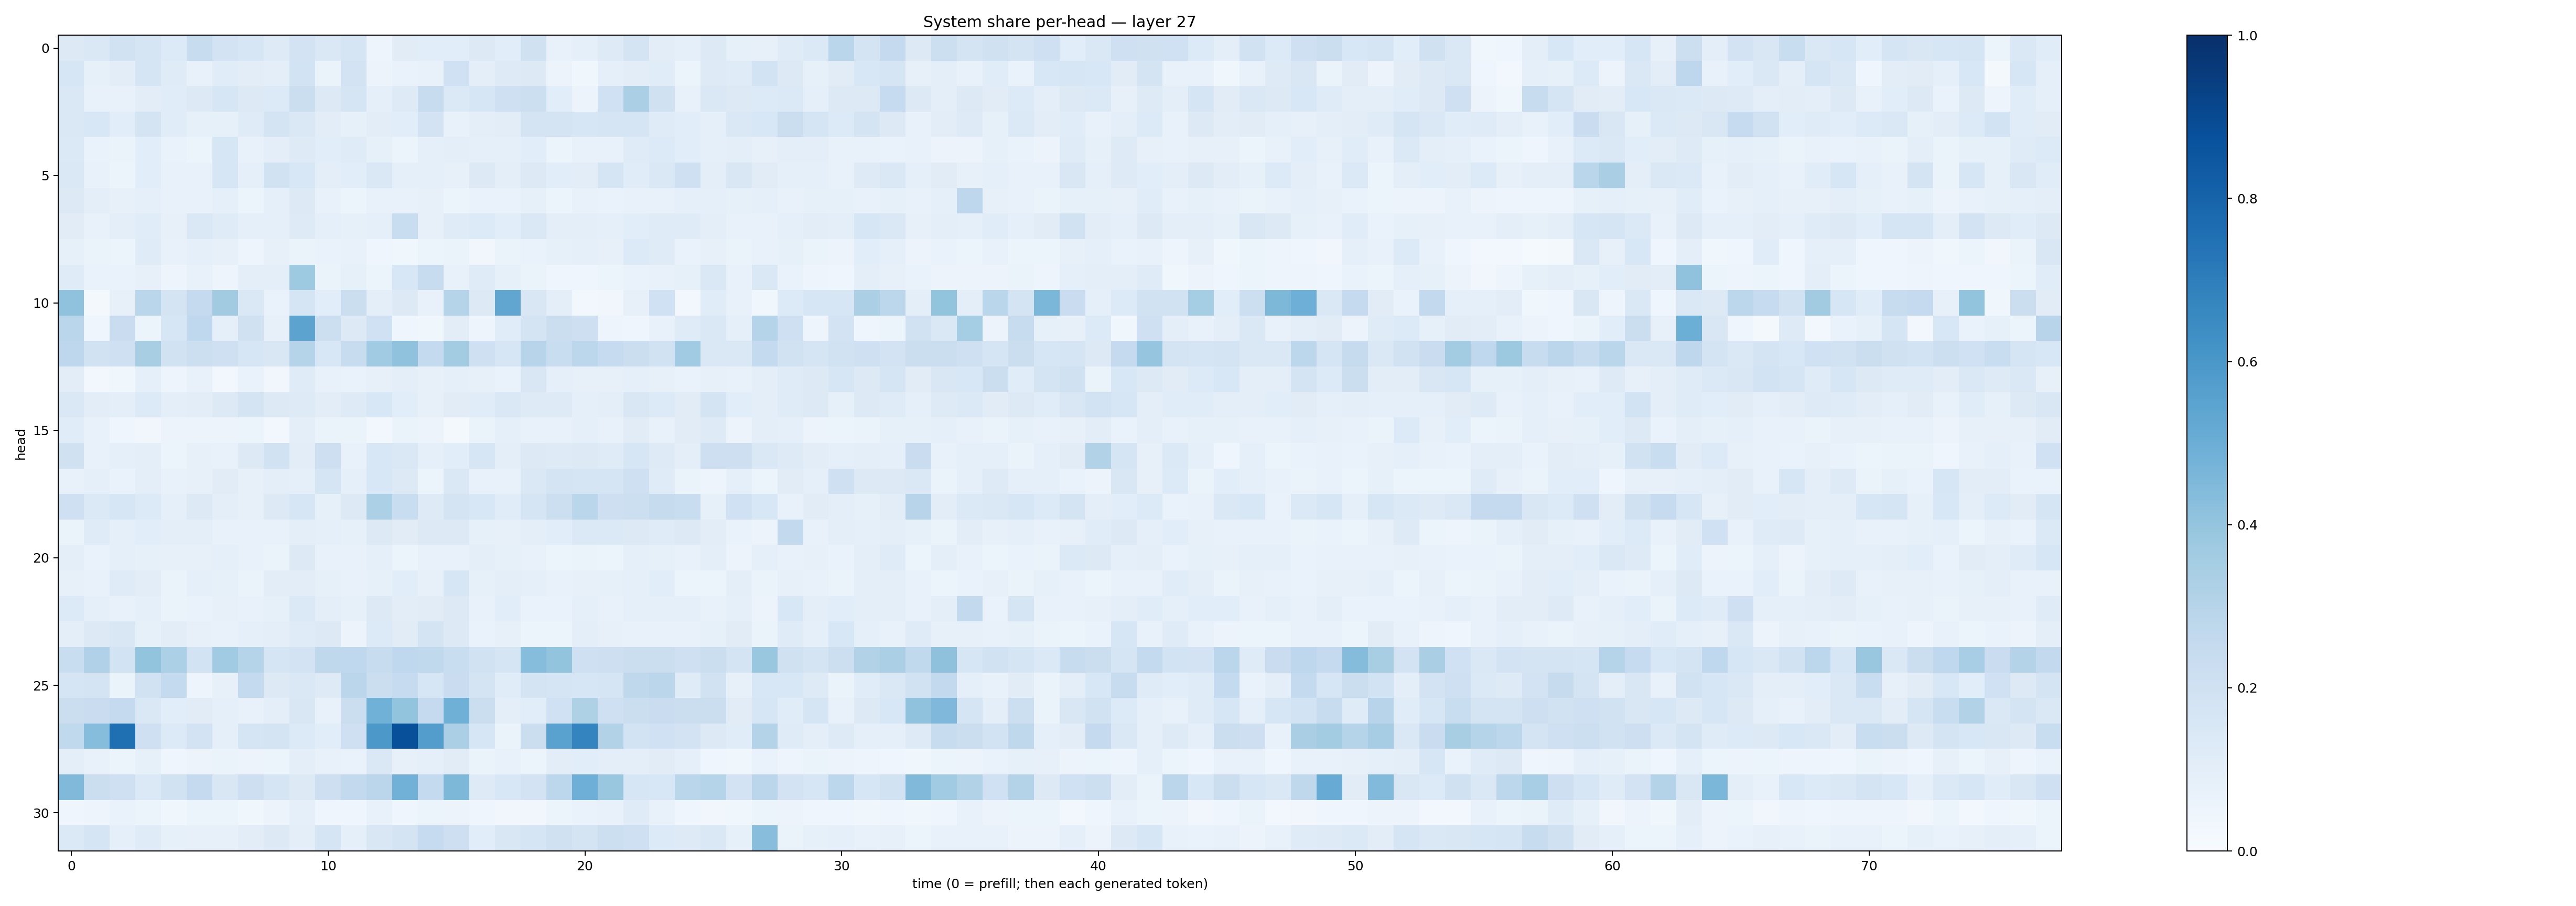

Data behind this chart, as committed beside it:
0.12790157, 0.14333548, 0.1938483, 0.16654736, 0.13320784, 0.23647887, 0.1806508, 0.16255969, 0.12184853, 0.18035783, 0.14478362, 0.17048837, 0.050270233, 0.11095145, 0.10874314, 0.10741682, 0.13225247, 0.10790027, 0.19753394, 0.07165715, 0.09331987, 0.12385856, 0.17869718, 0.1037174
0.1575, 0.08245, 0.1019, 0.1649, 0.1198, 0.07292, 0.1156, 0.1045, 0.09807, 0.1868, 0.0626, 0.1809, 0.0583, 0.06799, 0.07568, 0.2004, 0.09892, 0.125, 0.129, 0.0565, 0.03644, 0.08866, 0.1044, 0.1148
0.1444, 0.07685, 0.07124, 0.1017, 0.116, 0.126, 0.1582, 0.1325, 0.1332, 0.2242, 0.1328, 0.1703, 0.09126, 0.1217, 0.2354, 0.1395, 0.1608, 0.206, 0.2174, 0.1059, 0.05712, 0.2026, 0.333, 0.199
0.1427, 0.1546, 0.1071, 0.1735, 0.115, 0.08324, 0.08308, 0.1189, 0.1767, 0.1465, 0.1032, 0.08537, 0.1025, 0.1075, 0.1832, 0.07712, 0.09656, 0.1027, 0.1719, 0.1772, 0.1641, 0.1654, 0.1701, 0.1174
0.14, 0.06855, 0.06284, 0.108, 0.06956, 0.06116, 0.1619, 0.07177, 0.09778, 0.1248, 0.106, 0.1198, 0.08233, 0.05971, 0.09101, 0.1009, 0.09339, 0.09369, 0.1087, 0.059, 0.07735, 0.07349, 0.1204, 0.1364
0.1461, 0.07137, 0.06132, 0.1077, 0.07578, 0.07317, 0.1595, 0.0905, 0.1934, 0.1525, 0.09859, 0.1059, 0.1415, 0.08638, 0.09208, 0.08059, 0.1297, 0.09833, 0.1282, 0.1062, 0.1042, 0.1648, 0.117, 0.1424
0.1327, 0.09421, 0.08, 0.08686, 0.07104, 0.07092, 0.08626, 0.05911, 0.08641, 0.1259, 0.07308, 0.06193, 0.07225, 0.07543, 0.07993, 0.06249, 0.06777, 0.06927, 0.08283, 0.06238, 0.07096, 0.06646, 0.07248, 0.07725
0.113, 0.07555, 0.09907, 0.115, 0.07942, 0.1448, 0.1194, 0.09298, 0.0864, 0.123, 0.08842, 0.08237, 0.09312, 0.233, 0.08189, 0.118, 0.1346, 0.1075, 0.1435, 0.09681, 0.09793, 0.09002, 0.1057, 0.1206
0.0848, 0.06452, 0.05115, 0.119, 0.07379, 0.09094, 0.08075, 0.05009, 0.07949, 0.06448, 0.06642, 0.07341, 0.04582, 0.03581, 0.05288, 0.06335, 0.03496, 0.06489, 0.06792, 0.08479, 0.09244, 0.08166, 0.1333, 0.1209
0.1174, 0.06867, 0.06683, 0.07853, 0.04748, 0.07556, 0.04834, 0.1008, 0.1011, 0.3722, 0.06403, 0.08318, 0.06106, 0.1537, 0.235, 0.07061, 0.1208, 0.08464, 0.06391, 0.04065, 0.04317, 0.05252, 0.07022, 0.07085
0.4099, 0.01853, 0.07821, 0.2855, 0.1792, 0.2509, 0.3627, 0.1465, 0.06988, 0.1681, 0.1062, 0.2229, 0.09575, 0.1302, 0.07562, 0.3028, 0.1286, 0.5321, 0.1507, 0.09717, 0.02871, 0.03248, 0.07833, 0.1993
0.2875, 0.04511, 0.2283, 0.05377, 0.1633, 0.2663, 0.09238, 0.1959, 0.07937, 0.5466, 0.2167, 0.1316, 0.203, 0.04432, 0.03707, 0.1052, 0.04735, 0.1167, 0.174, 0.2201, 0.2117, 0.04997, 0.04304, 0.07802
0.2764, 0.1911, 0.2045, 0.3433, 0.1903, 0.2153, 0.2065, 0.1589, 0.1512, 0.2995, 0.155, 0.2412, 0.3654, 0.4099, 0.2547, 0.358, 0.2096, 0.159, 0.2942, 0.2326, 0.2785, 0.2476, 0.22, 0.1941
0.1017, 0.02583, 0.03681, 0.0926, 0.04949, 0.07116, 0.02819, 0.06837, 0.03478, 0.119, 0.07634, 0.0673, 0.07855, 0.09554, 0.07919, 0.08935, 0.08055, 0.0696, 0.1522, 0.09096, 0.08171, 0.08037, 0.09315, 0.08042
0.1454, 0.105, 0.1005, 0.1337, 0.09537, 0.102, 0.1273, 0.1788, 0.1263, 0.1231, 0.1049, 0.1243, 0.1552, 0.1086, 0.07902, 0.1101, 0.1147, 0.1426, 0.1239, 0.1228, 0.08953, 0.09654, 0.1492, 0.133
0.1142, 0.0721, 0.04565, 0.03162, 0.05605, 0.05597, 0.05662, 0.06091, 0.03076, 0.09666, 0.06255, 0.06519, 0.026, 0.06253, 0.05484, 0.02194, 0.06532, 0.0932, 0.07349, 0.07528, 0.08859, 0.07303, 0.1128, 0.07453
0.1956, 0.07317, 0.08759, 0.1007, 0.0617, 0.07928, 0.07711, 0.1253, 0.19, 0.1036, 0.2119, 0.07437, 0.1531, 0.1414, 0.08594, 0.1073, 0.1563, 0.09664, 0.1281, 0.1246, 0.1295, 0.121, 0.1567, 0.1249
0.07292, 0.09113, 0.06663, 0.1006, 0.07508, 0.079, 0.11, 0.07859, 0.1, 0.09033, 0.1651, 0.09137, 0.1548, 0.1305, 0.06183, 0.1436, 0.07501, 0.07473, 0.1437, 0.1773, 0.1678, 0.1693, 0.2044, 0.1209
0.2082, 0.1399, 0.1632, 0.1355, 0.0929, 0.1302, 0.09395, 0.07905, 0.1315, 0.1589, 0.08326, 0.1279, 0.3298, 0.2327, 0.1229, 0.1792, 0.1552, 0.1137, 0.1685, 0.2172, 0.2867, 0.2148, 0.216, 0.2442
0.0649, 0.1211, 0.0926, 0.1055, 0.09608, 0.09523, 0.0761, 0.07596, 0.07782, 0.09706, 0.09161, 0.08363, 0.1281, 0.1115, 0.1315, 0.129, 0.08283, 0.08088, 0.09521, 0.1058, 0.1371, 0.1399, 0.1259, 0.1206
0.09642, 0.06982, 0.08773, 0.08453, 0.08088, 0.08081, 0.09319, 0.07387, 0.06403, 0.1297, 0.07173, 0.07037, 0.09195, 0.06046, 0.07444, 0.07802, 0.09857, 0.08246, 0.07504, 0.06131, 0.0643, 0.06091, 0.09346, 0.08399
0.08169, 0.07791, 0.1192, 0.1018, 0.06573, 0.09161, 0.08329, 0.06328, 0.1051, 0.1044, 0.0849, 0.07161, 0.08554, 0.1086, 0.08119, 0.1568, 0.08332, 0.09977, 0.0875, 0.07108, 0.08007, 0.08225, 0.08923, 0.1078
0.1341, 0.08745, 0.07694, 0.09324, 0.06477, 0.06799, 0.07821, 0.07161, 0.08243, 0.14, 0.09551, 0.08474, 0.1308, 0.1039, 0.1113, 0.1265, 0.07225, 0.1085, 0.06899, 0.06756, 0.09118, 0.07044, 0.09136, 0.09013
0.097, 0.1321, 0.1506, 0.08307, 0.1031, 0.07997, 0.07157, 0.09255, 0.09624, 0.1193, 0.1259, 0.05573, 0.1338, 0.1101, 0.1789, 0.1303, 0.06807, 0.08158, 0.05104, 0.05892, 0.09544, 0.08015, 0.0755, 0.07696
0.2323, 0.3198, 0.1868, 0.4011, 0.3316, 0.186, 0.3641, 0.2984, 0.1717, 0.1824, 0.2721, 0.2678, 0.2404, 0.2688, 0.2638, 0.2336, 0.1902, 0.1686, 0.4307, 0.3998, 0.2036, 0.2137, 0.2239, 0.2219
0.1702, 0.1794, 0.06537, 0.1892, 0.2555, 0.04702, 0.0786, 0.2549, 0.1326, 0.1476, 0.1216, 0.2821, 0.2257, 0.2478, 0.1613, 0.2289, 0.176, 0.1137, 0.1783, 0.1703, 0.1583, 0.1707, 0.2704, 0.2837
0.223, 0.2275, 0.2526, 0.1438, 0.108, 0.1098, 0.09368, 0.07806, 0.1001, 0.1515, 0.07524, 0.2218, 0.4849, 0.3997, 0.2503, 0.4917, 0.2207, 0.09781, 0.1072, 0.2027, 0.323, 0.2065, 0.2191, 0.2291
0.2624, 0.4305, 0.7566, 0.2083, 0.1362, 0.1817, 0.09244, 0.1685, 0.172, 0.1356, 0.1066, 0.207, 0.5973, 0.8782, 0.571, 0.3322, 0.1574, 0.06631, 0.2258, 0.5542, 0.6737, 0.3125, 0.186, 0.2003
0.101, 0.07761, 0.06178, 0.08237, 0.04673, 0.05825, 0.06458, 0.05798, 0.05229, 0.1002, 0.07297, 0.06869, 0.1483, 0.07898, 0.08656, 0.1116, 0.06445, 0.07752, 0.06086, 0.1026, 0.1057, 0.09747, 0.0953, 0.1115
0.4476, 0.2212, 0.2094, 0.1396, 0.1912, 0.2503, 0.1492, 0.2125, 0.1709, 0.1264, 0.2137, 0.2604, 0.2835, 0.4837, 0.2551, 0.4538, 0.123, 0.153, 0.1804, 0.2792, 0.4957, 0.386, 0.1619, 0.1542
0.04443, 0.04952, 0.067, 0.05087, 0.03527, 0.05952, 0.05903, 0.03854, 0.0568, 0.09254, 0.04403, 0.04224, 0.07345, 0.0465, 0.0592, 0.05522, 0.04256, 0.03427, 0.03353, 0.05322, 0.06969, 0.07455, 0.1198, 0.07504
0.1367, 0.1657, 0.09148, 0.1189, 0.08519, 0.07899, 0.07945, 0.103, 0.1299, 0.09999, 0.1677, 0.09104, 0.1519, 0.1777, 0.2462, 0.2118, 0.1086, 0.1513, 0.1671, 0.1972, 0.1791, 0.2153, 0.2069, 0.135
